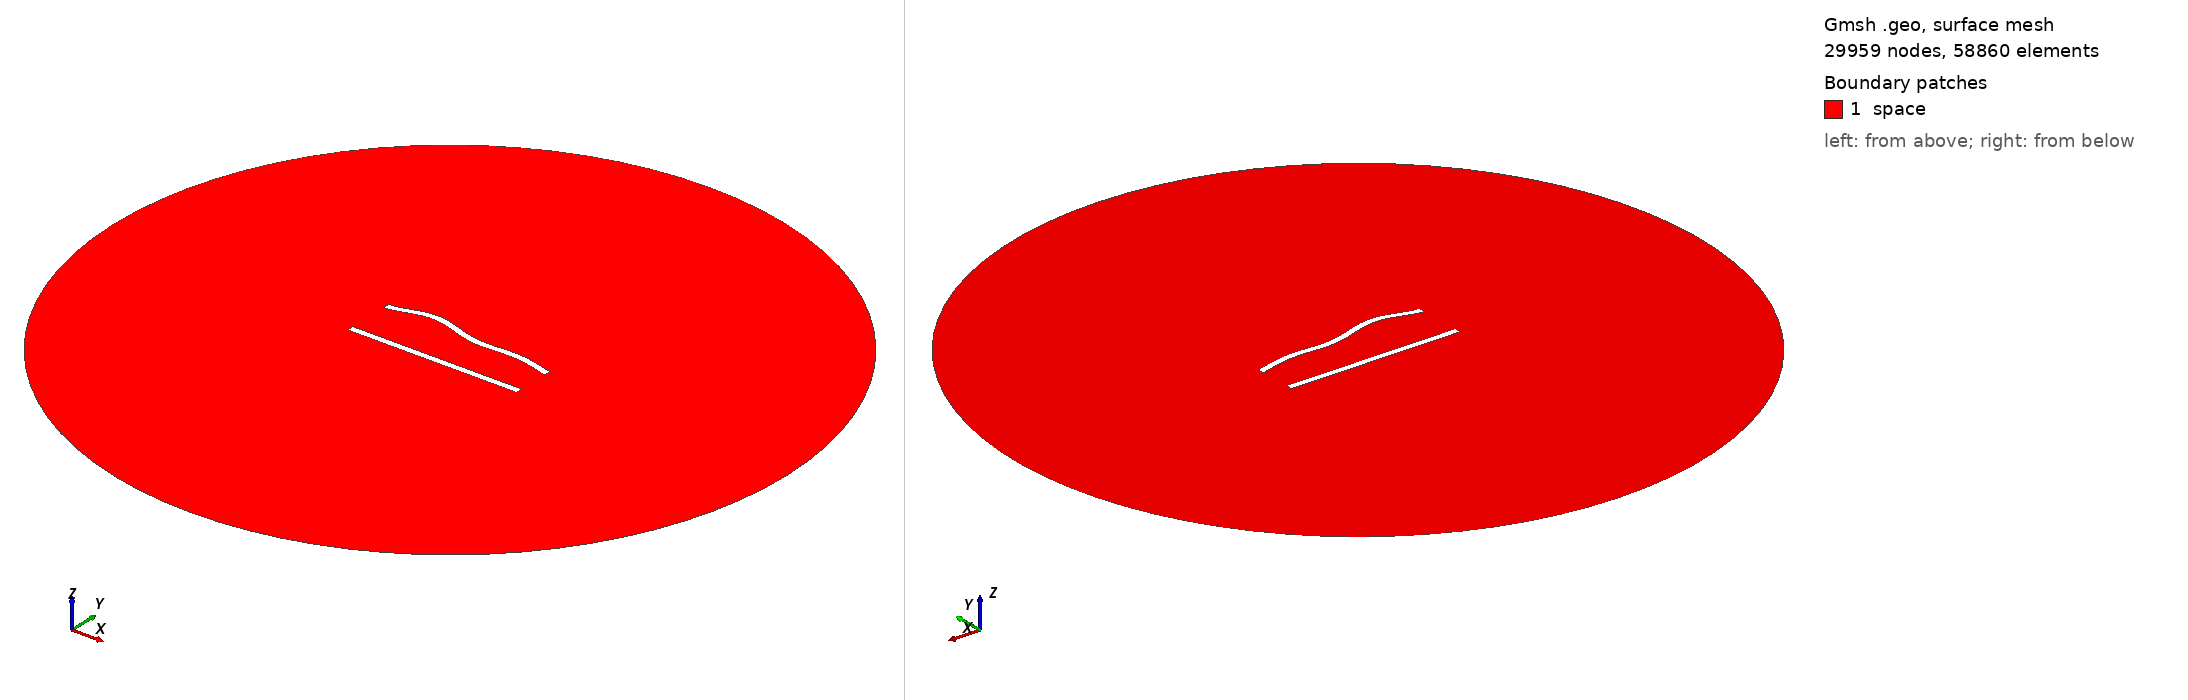

Gmsh geometry script, surface-meshed: 29959 nodes, 58860 surface elements. Boundary patches (legend numbers): 1 space. Left view from above one corner, right view from below the opposite corner. Legend entries are the model's physical surfaces. The drawing asked Gmsh for element sizes between 1% and 20% of the model's largest extent; the script's own settings can give other sizes.

=== 270.geo (drawn) ===
//---------------------------------------
// Geometry kernel
//---------------------------------------

SetFactory("OpenCASCADE");



//---------------------------------------
// Parameters of the geometry
//---------------------------------------

// Overetch of the upper plate
overetch = 0.0;

// Distance between the plates
distance = 27.5;

// Discretization over the x axis (for the deformation)
nx = 50; 

// Length of the plate
L = 100 - overetch; 

// Number of modes
n = 4; 

// 1st mode coefficient
coeff(1) = -1.5;
beta(1) = 0.596864 * 3.1415926535 / L;

// 2nd mode coefficient
coeff(2) = 1.5;
beta(2) = 1.49418 * 3.1415926535 / L;

// 3rd mode coefficient
coeff(3) = 1.5;
beta(3) = 2.50025 * 3.1415926535 / L;

// 4th mode coefficient
coeff(4) = 1.5;
beta(4) = 3.49999 * 3.1415926535 / L;



//---------------------------------------
// Upper plate (deformed rectangle)
//---------------------------------------

// Coordiantes of the upper plate
xmin = -50;
xmax = 50 - overetch;

// Height of the upper plate
yheight = 4 - 2 * overetch;

// Indexes of the points
UpperID[] = {};
LowerID[] = {};
LeftID[] = {};
RightID[] = {};

// Point index
p = 1;

// Horizontal edges
For i In {1:nx}
    x = xmin + (i-1)*(xmax - xmin)/(nx-1);

    y_bottom = distance / 2 + overetch;
    For j In {1:n}
        C = (Cosh(beta(j)*L) + Cos(beta(j)*L)) / (Sinh(beta(j)*L) + Sin(beta(j)*L));
        y_bottom  = y_bottom + coeff(j) * (Cosh(beta(j)*(x+50)) - Cos(beta(j)*(x+50)) - C * (Sinh(beta(j)*(x+50)) - Sin(beta(j)*(x+50))));
    EndFor

    y_top = y_bottom + yheight;

    Point(p) = {x, y_top, 0, 1.0};
    UpperID[i] = p;
    p = p + 1;

    Point(p) = {x, y_bottom, 0, 1.0};
    LowerID[i] = p;
    p = p + 1;
EndFor

// Create point lists
UpperPts[] = {}; LowerPts[] = {};
For i In {1:nx}
  UpperPts[] += {UpperID[i]};
  LowerPts[] += {LowerID[i]};
EndFor

// Build splines
Spline(1) = {UpperPts[]};
Spline(2) = {LowerPts[]};
Line(3) = {LowerPts[nx-1], UpperPts[nx-1]};
Line(4) = {LowerPts[0], UpperPts[0]};

// Build the plane surface
Curve Loop(1) = {2, 3, -1, -4};
Plane Surface(1) = {1};



//---------------------------------------
// Lower plate (rectangle)
//---------------------------------------

// Vertices
Point(1001) = {-50, -distance/2, 0, 1.0};
Point(1002) = { 50, -distance/2, 0, 1.0};
Point(1003) = { 50,  -distance/2 + 4, 0, 1.0};
Point(1004) = {-50,  -distance/2 + 4, 0, 1.0};

// Edges
Line(5) = {1001, 1002};
Line(6) = {1002, 1003};
Line(7) = {1003, 1004};
Line(8) = {1004, 1001};

// Plane surface
Line Loop(2) = {5, 6, 7, 8};
Plane Surface(2) = {2}; 



//---------------------------------------
// Outer (fictious) boundary
//---------------------------------------

// Points
Point(1005) = {0, 0, 0};       // Center
Point(1006) = {200, 0, 0};     // Start point
Point(1007) = {0, 200, 0};     // 90 degrees
Point(1008) = {-200, 0, 0};    // 180 degrees
Point(1009) = {0, -200, 0};    // 270 degrees

// Circle arcs (each needs start, center, end)
Circle(9) = {1006, 1005, 1007};
Circle(10) = {1007, 1005, 1008};
Circle(11) = {1008, 1005, 1009};
Circle(12) = {1009, 1005, 1006};

// Plane surface for the entire domain
Curve Loop(3) = {9, 10, 11, 12};
Surface(3) = {3};

// Subtract the plates from the whole domain to obtain the actual domain where we want to solve the equations
BooleanDifference{ Surface{3}; Delete; }{ Surface{1}; Surface{2}; Delete; }




//---------------------------------------
// Transfinite Lines/Curves
//---------------------------------------

// Set the number of points on the boundaries
r = 6;
d = 0.15;

// Plates
Transfinite Curve {1} = 50*r/4 Using Progression 1;
Transfinite Line {2} = 50*r Using Progression 1;
Transfinite Curve {3, 4} = 2*r Using Progression 1+d;
Transfinite Line {5} = 50*r/4 Using Progression 1;
Transfinite Line {7} = 50*r Using Progression 1;
Transfinite Line {6} = 2*r Using Progression 1-d;
Transfinite Line {8} = 2*r Using Progression 1+d;

// Outer boundary
Transfinite Line {9, 10, 11, 12} = 20 Using Progression 1;



//---------------------------------------
// Physical groups
//---------------------------------------                

// Physical curves (boundaries)
Physical Line("force_segment", 10) = {2};
Physical Line("upper_plate", 11) = {1, 3, 4};
Physical Line("lower_plate", 12) = {5, 6, 7, 8};
Physical Line("boundary", 20) = {9, 10, 11, 12};

// Physical Surfaces
Physical Surface("space", 30) = {3};



//---------------------------------------
// 6. Generate the Mesh
//---------------------------------------

// 2D mesh generation
Mesh 2;
